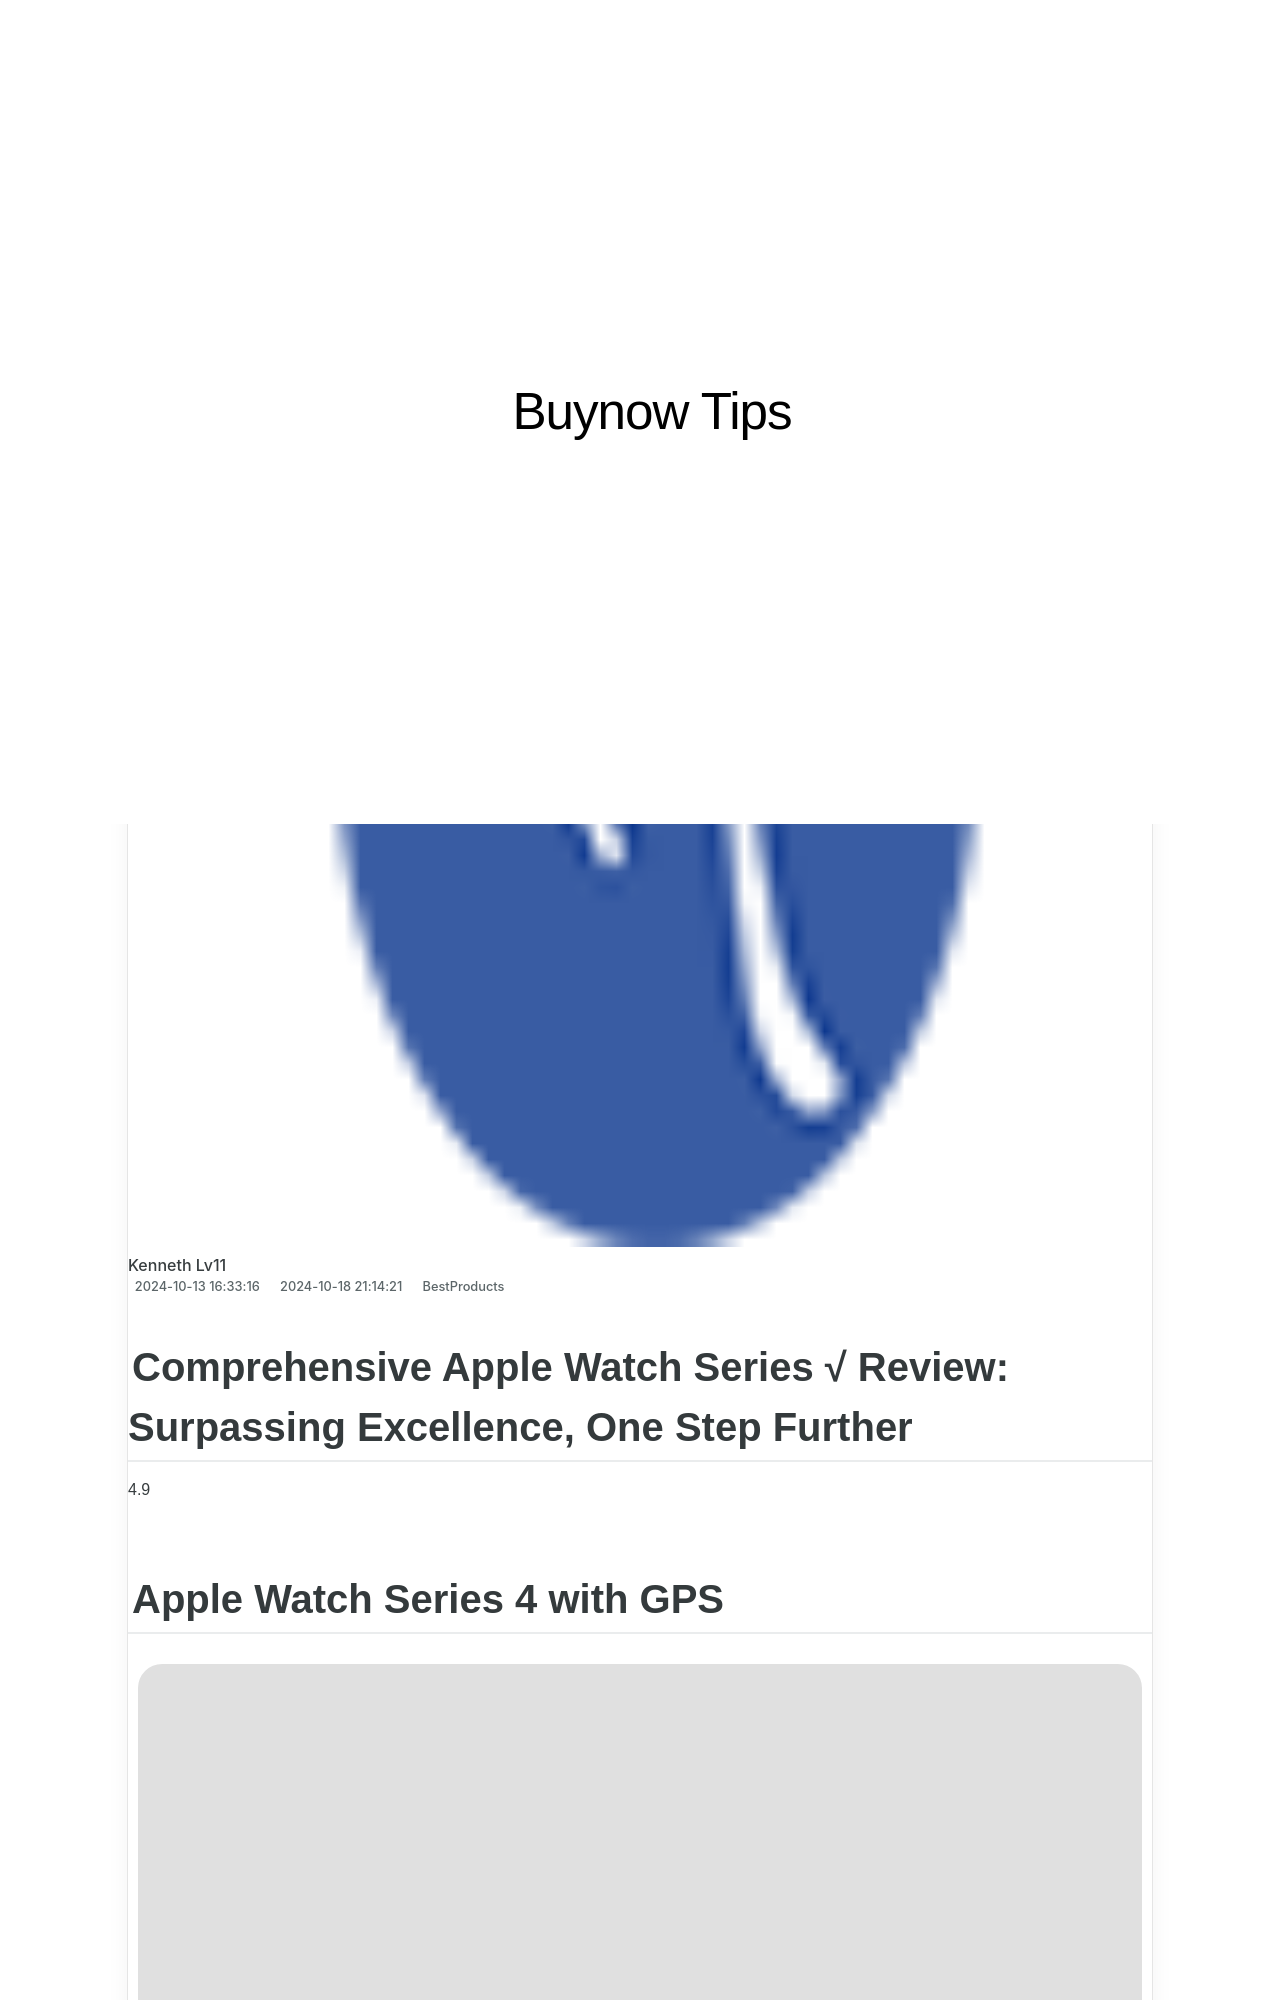

repository: techidaily/site-buynow-tips · page: apple-iphone-12-pro-max-review-bigger-can-be-better/index.html · generator: jekyll

---
title: "Apple iPhone 12 Pro Max Review: Bigger Can Be Better"
date: 2024-10-13T16:33:16.840Z
updated: 2024-10-18T21:14:21.653Z
categories:
  - BestProducts
description: "This Article Describes Apple iPhone 12 Pro Max Review: Bigger Can Be Better"
excerpt: "This Article Describes Apple iPhone 12 Pro Max Review: Bigger Can Be Better"
thumbnail: https://thmb.techidaily.com/70a221261e83ff3179ef93192d51afbff1f7257579ffa960f9e7a085032e4b04.png
---

## Comprehensive Apple Watch Series √ Review: Surpassing Excellence, One Step Further

4.9

## Apple Watch Series 4 with GPS

![Apple Watch Series 4](https://www.lifewire.com/thmb/sfgfMU1dJEq-14hHNqe-RSKfr3M=/1000x1000/filters:no_upscale():max_bytes(150000):strip_icc():format(webp)/4LW4048042-_HeroSquare-003abf7953724110abf4317c10795d7b.jpg)

Lifewire / Andrew Hayward

 What We Like

* Slimmer, more comfortable build
* Larger, detailed screen
* Smart, useful fitness capabilities
* Improved battery life
* Versatile feature set

 What We Don't Like

* Still very expensive
* No third-party faces

 Strong enhancements and clever feature additions make the Apple Watch Series 4 the best all-around smartwatch today.

[View On Amazon](https://www.amazon.com/Apple-Watch-GPS-40mm-Space-Aluminium/dp/B07HDGH3PV/?tag=lifewire-onsite-prod-20&ascsubtag=4769752%7Cn8efb50594cd04e8da9dbf0dd227c1b0523%7CB07HDGH3PV) [View On Walmart $500](https://www.walmart.com/ip/Apple-Watch-Series-4-GPS-44mm-Sport-Band-Aluminum-Case/149868647)

4.9
